Run: headless pygame with SDL's dummy video driver; simulated clock (each Clock.tick advances the game by its frame time, no real sleeping); random seed 0; keys injected as events and as key.get_pressed() state; mouse plan: one left click at the window centre at the start of phase 2, then a move to the lower-right quarter at the start of phase 3.
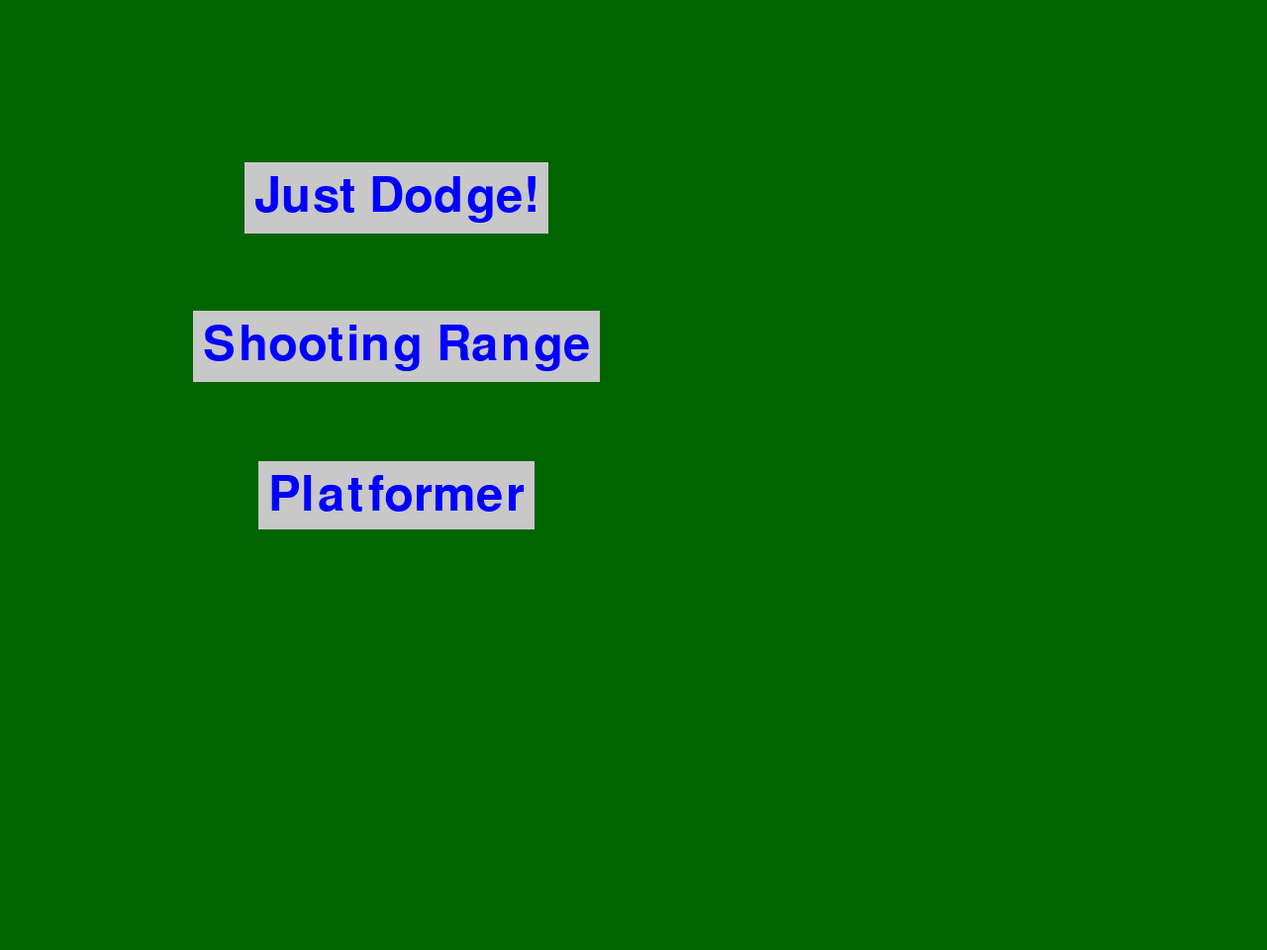
Frame 1 of 4 · flips 1–60 · no input
Frame 2 of 4 · flips 61–180 · clicked the window centre · tapped SPACE, RETURN · held RIGHT (→), D · screen unchanged from frame 1, image omitted
Frame 3 of 4 · flips 181–300 · moved the mouse to the lower-right quarter · held DOWN (↓), S · screen unchanged from frame 2, image omitted
Frame 4 of 4 · flips 301–420 · held LEFT (←), A, UP (↑), W · screen unchanged from frame 3, image omitted

The pygame program that drew these frames:

import pygame
import sys
import math
import random

def main_menu():
    pygame.init()
    screen = pygame.display.set_mode((1280, 960))
    font = pygame.font.Font(None, 72)
    just_dodge_text = font.render('Just Dodge!', 1, (0, 0, 255))  # Blue color
    just_dodge_text_rect = just_dodge_text.get_rect(center=(400, 200))
    just_dodge_button_rect = just_dodge_text_rect.inflate(20, 20)

    shooting_range_text = font.render('Shooting Range', 1, (0, 0, 255))  # Blue color
    shooting_range_text_rect = shooting_range_text.get_rect(center=(400, 350))
    shooting_range_button_rect = shooting_range_text_rect.inflate(20, 20)

    
    platformer_text = font.render('Platformer', 1, (0, 0, 255))  # Blue
    platformer_text_rect = platformer_text.get_rect(center=(400, 500))
    platformer_button_rect = platformer_text_rect.inflate(20, 20)

    while True:
        for event in pygame.event.get():
            if event.type == pygame.QUIT:
                pygame.quit()
                sys.exit()
            elif event.type == pygame.MOUSEBUTTONDOWN and just_dodge_button_rect.collidepoint(event.pos):
                just_dodge()
            elif event.type == pygame.MOUSEBUTTONDOWN and shooting_range_button_rect.collidepoint(event.pos):
                shooting_range()
            elif event.type == pygame.MOUSEBUTTONDOWN and platformer_button_rect.collidepoint(event.pos):
                platformer()

        screen.fill((0, 100, 0))  # Darker green color
        pygame.draw.rect(screen, (200, 200, 200), just_dodge_button_rect)
        screen.blit(just_dodge_text, just_dodge_text_rect)
        pygame.draw.rect(screen, (200, 200, 200), shooting_range_button_rect)
        screen.blit(shooting_range_text, shooting_range_text_rect)
        pygame.draw.rect(screen, (200, 200, 200), platformer_button_rect)
        screen.blit(platformer_text, platformer_text_rect)#for platformer
        pygame.display.flip()


def just_dodge():
    # Initialize Pygame
    pygame.init()

    # Set up some constants
    WIDTH, HEIGHT = 1280, 960
    SPEED = 1
    PROJECTILE_SIZE = 10
    HEALTH_PACK_SIZE = 20

    # Set up the display
    SCREEN = pygame.display.set_mode((WIDTH, HEIGHT))

    # Set up the rectangle
    RECT = pygame.Rect(WIDTH / 2, HEIGHT / 2, 40, 40)

    # Set up the projectiles
    projectiles = []

    # Set up the health
    health = 25

    # Set up the timer
    timer = 60

    # Set up the health packs
    health_packs = []
    health_pack_timer = 0

    # Game loop
    level = 1
    while True:
        for event in pygame.event.get():
            if event.type == pygame.QUIT:
                pygame.quit()
                sys.exit()

        # Get a list of all keys currently being pressed down
        keys = pygame.key.get_pressed()

        # Move the rectangle based on the keys
        if keys[pygame.K_w]:
            RECT.y -= SPEED
            if RECT.y < 0:
                RECT.y = 0
        if keys[pygame.K_a]:
            RECT.x -= SPEED
            if RECT.x < 0:
                RECT.x = 0
        if keys[pygame.K_s]:
            RECT.y += SPEED
            if RECT.y > HEIGHT - RECT.height:
                RECT.y = HEIGHT - RECT.height
        if keys[pygame.K_d]:
            RECT.x += SPEED
            if RECT.x > WIDTH - RECT.width:
                RECT.x = WIDTH - RECT.width

        # Add a new projectile occasionally
        if random.random() < 0.08 + 0.04 * level:
            side = random.choice(['top', 'bottom', 'left', 'right'])
            if side == 'top':
                x = random.randint(0, WIDTH)
                y = 0
                angle = random.uniform(-math.pi / 2, math.pi / 2)
            elif side == 'bottom':
                x = random.randint(0, WIDTH)
                y = HEIGHT
                angle = random.uniform(math.pi / 2, math.pi * 3 / 2)
            elif side == 'left':
                x = 0
                y = random.randint(0, HEIGHT)
                angle = random.uniform(math.pi, math.pi * 2)
            elif side == 'right':
                x = WIDTH
                y = random.randint(0, HEIGHT)
                angle = random.uniform(0, math.pi)
            speed = random.uniform(0.5 * (level/10), 1.5 * (level/10))  # Increase speed with level
            projectiles.append([x, y, math.cos(angle) * speed, math.sin(angle) * speed])

        # Move the projectiles
        for i, projectile in enumerate(projectiles):
            projectile[0] += projectile[2]
            projectile[1] += projectile[3]
            if projectile[0] < 0 or projectile[0] > WIDTH or projectile[1] < 0 or projectile[1] > HEIGHT:
                del projectiles[i]

        # Check for collisions with the rectangle
        for i, projectile in enumerate(projectiles):
            projectile_rect = pygame.Rect(projectile[0], projectile[1], PROJECTILE_SIZE, PROJECTILE_SIZE)
            if RECT.colliderect(projectile_rect):
                del projectiles[i]
                health -= 1

        # Add health packs
        if health_pack_timer <= 0:
            health_pack_x = random.randint(0, WIDTH)
            health_pack_y = random.randint(0, HEIGHT)
            health_packs.append([health_pack_x, health_pack_y])
            health_pack_timer = 100  # Reset the timer

        # Check for health pack pickup
        for i, health_pack in enumerate(health_packs):
            health_pack_rect = pygame.Rect(health_pack[0], health_pack[1], PROJECTILE_SIZE, PROJECTILE_SIZE)
            if RECT.colliderect(health_pack_rect):
                del health_packs[i]
                health += 10
                if health > 25:
                    health = 25

        # Check for game over
        if health <= 0 or timer <= 0:
            SCREEN.fill((0, 0, 0))
            font = pygame.font.Font(None, 72)
            if health > 0:
                text = font.render('YOU WIN', 1, (255, 255, 255))
            else:
                text = font.render('GAME OVER', 1, (255, 0, 0))
            SCREEN.blit(text, (WIDTH / 2 - text.get_width() / 2, HEIGHT / 2 - text.get_height() / 2))

            # Add a "Try Again" or "Next Level" button
            font = pygame.font.Font(None, 36)
            if health > 0:
                text = font.render('Next Level', 1, (255, 255, 255))
            else:
                text = font.render('Try Again', 1, (255, 255, 255))
            text_rect = text.get_rect(center=(WIDTH / 2, HEIGHT / 2 + 50))
            pygame.draw.rect(SCREEN, (200, 200, 200), text_rect.inflate(20, 20))
            SCREEN.blit(text, text_rect)

            # Add an "Exit" button
            exit_text = font.render('Exit', 1, (255, 255, 255))
            exit_text_rect = exit_text.get_rect(center=(WIDTH / 2, HEIGHT / 2 + 100))
            exit_button_rect = exit_text_rect.inflate(20, 20)

            # Check for mouse click on the buttons
            if event.type == pygame.MOUSEBUTTONDOWN:
                if text_rect.collidepoint(event.pos):
                    if health > 0:
                        level += 1
                    else:
                        level = 1
                    health = 25
                    projectiles = []
                    timer = 60
                elif exit_button_rect.collidepoint(event.pos):
                    main_menu()

            # Draw the buttons
            pygame.draw.rect(SCREEN, (200, 200, 200), text_rect.inflate(20, 20))
            SCREEN.blit(text, text_rect)
            pygame.draw.rect(SCREEN, (200, 200, 200), exit_button_rect)
            SCREEN.blit(exit_text, exit_text_rect)
        else:
            # Fill the screen with darker green
            SCREEN.fill((0, 100, 0))

            # Draw the health
            font = pygame.font.Font(None, 36)
            text = font.render(str(health), 1, (0, 0, 0))
            SCREEN.blit(text, (10, 10))

            # Draw the timer
            font = pygame.font.Font(None, 36)
            text = font.render(str(int(timer)), 1, (0, 0, 0))
            SCREEN.blit(text, (WIDTH - 40, 10))

            # Draw the rectangle (blue)
            pygame.draw.rect(SCREEN, (0, 0, 255), RECT)

            # Draw the projectiles (red)
            for projectile in projectiles:
                pygame.draw.rect(SCREEN, (255, 0, 0), pygame.Rect(projectile[0], projectile[1], PROJECTILE_SIZE, PROJECTILE_SIZE))

            # Draw the health packs
            for health_pack in health_packs:
                pygame.draw.rect(SCREEN, (0, 255, 0), pygame.Rect(health_pack[0], health_pack[1], HEALTH_PACK_SIZE, HEALTH_PACK_SIZE))

            # Decrement the timer
            timer -= 1 / 240
            health_pack_timer -= 1 / 240

        # Flip the display
        pygame.display.flip()

def shooting_range():
    # Initialize Pygame
    pygame.init()

    # Set up some constants
    WIDTH, HEIGHT = 1280, 960
    SPEED = 1
    CIRCLE_RADIUS = 20
    CROSS_HAIR_SIZE = 20
    PROJECTILE_SIZE = 15
    PROJECTILE_SPEED = 2
    MIN_WEAPON_DMG = 10
    MAX_WEAPON_DMG = 20

    # Set up the display
    SCREEN = pygame.display.set_mode((WIDTH, HEIGHT))

    # Set up the rectangle
    RECT = pygame.Rect(WIDTH / 2, HEIGHT / 2, 40, 40)

    # Set up the circle
    circle_x = random.randint(WIDTH // 10, WIDTH - WIDTH // 10)
    circle_y = random.randint(HEIGHT // 10, HEIGHT - HEIGHT // 10)
    circle_health = random.randint(100, 500)

    # Set up the exit button
    font = pygame.font.Font(None, 36)
    exit_text = font.render('Exit', 1, (255, 255, 255))
    exit_text_rect = exit_text.get_rect(topright=(WIDTH - 10, 10))
    exit_button_rect = exit_text_rect.inflate(20, 20)

    # Set up the projectiles
    projectiles = []

    # Set up the firing rate
    fire_rate = 100  # 10 game loops
    last_fire = 0

    # Set up the targets' projectiles
    target_projectiles = []

    # Set up the player health
    player_health = 100

    # Set up the score
    score = 0

    while True:
        for event in pygame.event.get():
            if event.type == pygame.QUIT:
                pygame.quit()
                sys.exit()
            elif event.type == pygame.MOUSEBUTTONDOWN and exit_button_rect.collidepoint(event.pos):
                main_menu()

        # Get the mouse position
        mouse_x, mouse_y = pygame.mouse.get_pos()

        # Get a list of all keys currently being pressed down
        keys = pygame.key.get_pressed()

        # Move the rectangle based on the keys
        if keys[pygame.K_w]:
            RECT.y -= SPEED
            if RECT.y < 0:
                RECT.y = 0
        if keys[pygame.K_a]:
            RECT.x -= SPEED
            if RECT.x < 0:
                RECT.x = 0
        if keys[pygame.K_s]:
            RECT.y += SPEED
            if RECT.y > HEIGHT - RECT.height:
                RECT.y = HEIGHT - RECT.height
        if keys[pygame.K_d]:
            RECT.x += SPEED
            if RECT.x > WIDTH - RECT.width:
                RECT.x = WIDTH - RECT.width

        # Fire projectiles
        if pygame.mouse.get_pressed()[0] and pygame.time.get_ticks() - last_fire >= fire_rate:
            last_fire = pygame.time.get_ticks()
            angle = math.atan2(mouse_y - RECT.centery, mouse_x - RECT.centerx)
            projectiles.append([RECT.centerx, RECT.centery, math.cos(angle) * PROJECTILE_SPEED, math.sin(angle) * PROJECTILE_SPEED])

        # Move the projectiles
        for i, projectile in enumerate(projectiles):
            projectile[0] += projectile[2]
            projectile[1] += projectile[3]
            if projectile[0] < 0 or projectile[0] > WIDTH or projectile[1] < 0 or projectile[1] > HEIGHT:
                del projectiles[i]
            else:
                projectile_rect = pygame.Rect(projectile[0], projectile[1], PROJECTILE_SIZE, PROJECTILE_SIZE)
                if projectile_rect.colliderect(pygame.Rect(circle_x, circle_y, CIRCLE_RADIUS * 2, CIRCLE_RADIUS * 2)):
                    damage = random.randint(MIN_WEAPON_DMG, MAX_WEAPON_DMG)
                    circle_health -= damage
                    del projectiles[i]
                    score += 1

        # Move the targets' projectiles
        for i, projectile in enumerate(target_projectiles):
            projectile[0] += projectile[2]
            projectile[1] += projectile[3]
            if projectile[0] < 0 or projectile[0] > WIDTH or projectile[1] < 0 or projectile[1] > HEIGHT:
                del target_projectiles[i]
            else:
                projectile_rect = pygame.Rect(projectile[0], projectile[1], PROJECTILE_SIZE, PROJECTILE_SIZE)
                if projectile_rect.colliderect(RECT):
                    # Handle collision with the player
                    player_health -= 10
                    del target_projectiles[i]

        # Make the targets shoot back
        if random.random() < 0.01:  # 1% chance to shoot each game loop
            angle = math.atan2(RECT.centery - circle_y, RECT.centerx - circle_x)
            target_projectiles.append([circle_x, circle_y, math.cos(angle) * PROJECTILE_SPEED, math.sin(angle) * PROJECTILE_SPEED])

        # Respawn the circle if its health is 0
        if circle_health <= 0:
            circle_x = random.randint(WIDTH // 10, WIDTH - WIDTH // 10)
            circle_y = random.randint(HEIGHT // 10, HEIGHT - HEIGHT // 10)
            circle_health = random.randint(100, 500)

        # Check for game over
        if player_health <= 0:
            # Game over screen
            SCREEN.fill((0, 0, 0))
            font = pygame.font.Font(None, 72)
            text = font.render('GAME OVER', 1, (255, 0, 0))
            SCREEN.blit(text, (WIDTH / 2 - text.get_width() / 2, HEIGHT / 2 - text.get_height() / 2))
            font = pygame.font.Font(None, 36)
            text = font.render(f'Score: {score}', 1, (255, 255, 255))
            SCREEN.blit(text, (WIDTH / 2 - text.get_width() / 2, HEIGHT / 2 + 50))
            pygame.display.flip()
            pygame.time.wait(2000)  # Wait for 2 seconds
            main_menu()

        # Fill the screen with darker green
        SCREEN.fill((0, 100, 0))

        # Draw the rectangle (blue)
        pygame.draw.rect(SCREEN, (0, 0, 255), RECT)

        # Draw the circle (red)
        pygame.draw.circle(SCREEN, (255, 0, 0), (circle_x, circle_y), CIRCLE_RADIUS)

        # Draw the circle's health
        font = pygame.font.Font(None, 36)
        health_text = font.render(f'Health: {circle_health}', 1, (255, 255, 255))
        SCREEN.blit(health_text, (circle_x, circle_y + CIRCLE_RADIUS + 10))

        # Draw the player's health
        font = pygame.font.Font(None, 36)
        health_text = font.render(f'Health: {player_health}', 1, (255, 255, 255))
        SCREEN.blit(health_text, (10, 10))

        # Draw the cross hair (white)
        pygame.draw.line(SCREEN, (255, 255, 255), (mouse_x - CROSS_HAIR_SIZE, mouse_y), (mouse_x + CROSS_HAIR_SIZE, mouse_y))
        pygame.draw.line(SCREEN, (255, 255, 255), (mouse_x, mouse_y - CROSS_HAIR_SIZE), (mouse_x, mouse_y + CROSS_HAIR_SIZE))

        # Draw the projectiles (blue)
        for projectile in projectiles:
            pygame.draw.rect(SCREEN, (0, 0, 255), pygame.Rect(projectile[0], projectile[1], PROJECTILE_SIZE, PROJECTILE_SIZE))

        # Draw the targets' projectiles
        for projectile in target_projectiles:
            pygame.draw.rect(SCREEN, (255, 0, 0), pygame.Rect(projectile[0], projectile[1], PROJECTILE_SIZE, PROJECTILE_SIZE))

        # Draw the exit button
        pygame.draw.rect(SCREEN, (200, 200, 200), exit_button_rect)
        SCREEN.blit(exit_text, exit_text_rect)

        # Flip the display
        pygame.display.flip()

    # Initialize Pygame
    pygame.init()

    # Set up some constants
    WIDTH, HEIGHT = 1280, 960
    SPEED = 1
    CIRCLE_RADIUS = 20
    CROSS_HAIR_SIZE = 20
    PROJECTILE_SIZE = 15
    PROJECTILE_SPEED = 2
    MIN_WEAPON_DMG = 10
    MAX_WEAPON_DMG = 20

    # Set up the display
    SCREEN = pygame.display.set_mode((WIDTH, HEIGHT))

    # Set up the rectangle
    RECT = pygame.Rect(WIDTH / 2, HEIGHT / 2, 40, 40)

    # Set up the circle
    circle_x = random.randint(WIDTH // 10, WIDTH - WIDTH // 10)
    circle_y = random.randint(HEIGHT // 10, HEIGHT - HEIGHT // 10)
    circle_health = random.randint(100, 500)

    # Set up the exit button
    font = pygame.font.Font(None, 36)
    exit_text = font.render('Exit', 1, (255, 255, 255))
    exit_text_rect = exit_text.get_rect(topright=(WIDTH - 10, 10))
    exit_button_rect = exit_text_rect.inflate(20, 20)

    # Set up the projectiles
    projectiles = []

    # Set up the firing rate
    fire_rate = 100  # 10 game loops
    last_fire = 0

    # Set up the targets' projectiles
    target_projectiles = []

    while True:
        for event in pygame.event.get():
            if event.type == pygame.QUIT:
                pygame.quit()
                sys.exit()
            elif event.type == pygame.MOUSEBUTTONDOWN and exit_button_rect.collidepoint(event.pos):
                main_menu()

        # Get the mouse position
        mouse_x, mouse_y = pygame.mouse.get_pos()

        # Get a list of all keys currently being pressed down
        keys = pygame.key.get_pressed()

        # Move the rectangle based on the keys
        if keys[pygame.K_w]:
            RECT.y -= SPEED
            if RECT.y < 0:
                RECT.y = 0
        if keys[pygame.K_a]:
            RECT.x -= SPEED
            if RECT.x < 0:
                RECT.x = 0
        if keys[pygame.K_s]:
            RECT.y += SPEED
            if RECT.y > HEIGHT - RECT.height:
                RECT.y = HEIGHT - RECT.height
        if keys[pygame.K_d]:
            RECT.x += SPEED
            if RECT.x > WIDTH - RECT.width:
                RECT.x = WIDTH - RECT.width

        # Fire projectiles
        if pygame.mouse.get_pressed()[0] and pygame.time.get_ticks() - last_fire >= fire_rate:
            last_fire = pygame.time.get_ticks()
            angle = math.atan2(mouse_y - RECT.centery, mouse_x - RECT.centerx)
            projectiles.append([RECT.centerx, RECT.centery, math.cos(angle) * PROJECTILE_SPEED, math.sin(angle) * PROJECTILE_SPEED])

        # Move the projectiles
        for i, projectile in enumerate(projectiles):
            projectile[0] += projectile[2]
            projectile[1] += projectile[3]
            if projectile[0] < 0 or projectile[0] > WIDTH or projectile[1] < 0 or projectile[1] > HEIGHT:
                del projectiles[i]
            else:
                projectile_rect = pygame.Rect(projectile[0], projectile[1], PROJECTILE_SIZE, PROJECTILE_SIZE)
                if projectile_rect.colliderect(pygame.Rect(circle_x, circle_y, CIRCLE_RADIUS * 2, CIRCLE_RADIUS * 2)):
                    damage = random.randint(MIN_WEAPON_DMG, MAX_WEAPON_DMG)
                    circle_health -= damage
                    del projectiles[i]

        # Move the targets' projectiles
        for i, projectile in enumerate(target_projectiles):
            projectile[0] += projectile[2]
            projectile[1] += projectile[3]
            if projectile[0] < 0 or projectile[0] > WIDTH or projectile[1] < 0 or projectile[1] > HEIGHT:
                del target_projectiles[i]
            else:
                projectile_rect = pygame.Rect(projectile[0], projectile[1], PROJECTILE_SIZE, PROJECTILE_SIZE)
                if projectile_rect.colliderect(RECT):
                    # Handle collision with the player
                    print("Player hit!")
                    del target_projectiles[i]

        # Make the targets shoot back
        if random.random() < 0.01:  # 1% chance to shoot each game loop
            angle = math.atan2(RECT.centery - circle_y, RECT.centerx - circle_x)
            target_projectiles.append([circle_x, circle_y, math.cos(angle) * PROJECTILE_SPEED, math.sin(angle) * PROJECTILE_SPEED])

        # Respawn the circle if its health is 0
        if circle_health <= 0:
            circle_x = random.randint(WIDTH // 10, WIDTH - WIDTH // 10)
            circle_y = random.randint(HEIGHT // 10, HEIGHT - HEIGHT // 10)
            circle_health = random.randint(100, 500)

        # Fill the screen with darker green
        SCREEN.fill((0, 100, 0))

        # Draw the rectangle (blue)
        pygame.draw.rect(SCREEN, (0, 0, 255), RECT)

        # Draw the circle (red)
        pygame.draw.circle(SCREEN, (255, 0, 0), (circle_x, circle_y), CIRCLE_RADIUS)

        # Draw the circle's health
        font = pygame.font.Font(None, 36)
        health_text = font.render(f'Health: {circle_health}', 1, (255, 255, 255))
        SCREEN.blit(health_text, (circle_x, circle_y + CIRCLE_RADIUS + 10))

        # Draw the cross hair (white)
        pygame.draw.line(SCREEN, (255, 255, 255), (mouse_x - CROSS_HAIR_SIZE, mouse_y), (mouse_x + CROSS_HAIR_SIZE, mouse_y))
        pygame.draw.line(SCREEN, (255, 255, 255), (mouse_x, mouse_y - CROSS_HAIR_SIZE), (mouse_x, mouse_y + CROSS_HAIR_SIZE))

        # Draw the projectiles (blue)
        for projectile in projectiles:
            pygame.draw.rect(SCREEN, (0, 0, 255), pygame.Rect(projectile[0], projectile[1], PROJECTILE_SIZE, PROJECTILE_SIZE))

        # Draw the targets' projectiles
        for projectile in target_projectiles:
            pygame.draw.rect(SCREEN, (255, 0, 0), pygame.Rect(projectile[0], projectile[1], PROJECTILE_SIZE, PROJECTILE_SIZE))

        # Draw the exit button
        pygame.draw.rect(SCREEN, (200, 200, 200), exit_button_rect)
        SCREEN.blit(exit_text, exit_text_rect)

        # Flip the display
        pygame.display.flip()

def platformer():

    # Initialize Pygame
    pygame.init()

    # Set up some constants
    WIDTH, HEIGHT = 1280, 960
    SPEED = 5
    GRAVITY = 1

    # Set up some variables
    x, y = 0, HEIGHT - 50
    jumping = False
    on_platform = True
    jump_speed = 20
    vertical_acceleration = 0

    # Set up the display
    screen = pygame.display.set_mode((WIDTH, HEIGHT))

    # Set up the square
    square = pygame.Rect(x, y, 50, 50)

    # Set up the platforms
    platforms = [pygame.Rect(0, HEIGHT - 20, WIDTH, 20),  # floor
                 pygame.Rect(200, HEIGHT - 120, 200, 20),  # platform
                 pygame.Rect(600, HEIGHT - 220, 200, 20),  # platform
                 ]

    clock = pygame.time.Clock()

    while True:
        for event in pygame.event.get():
            if event.type == pygame.QUIT:
                pygame.quit()
                sys.exit()

        # Get the pressed keys
        keys = pygame.key.get_pressed()

        # Move the square
        if keys[pygame.K_a]:
            square.x -= SPEED
        if keys[pygame.K_d]:
            square.x += SPEED

        # Jump
        if (keys[pygame.K_w] or keys[pygame.K_SPACE]) and on_platform:
            on_platform = False
            vertical_acceleration = (-1) * jump_speed

        # Apply gravity
        if not on_platform:
            square.y += vertical_acceleration
            vertical_acceleration += GRAVITY
            

        # Check for collisions with platforms
        for platform in platforms:
            if square.colliderect(platform):
                if square.bottom >= platform.bottom:
                    square.bottom = platform.top
                    on_platform = True
                    vertical_acceleration = 0
                    print("touching!")
                else:
                    on_platform = False
                    print("not touching!")
            else:
                print("not touching")
                on_platform = False

                

        # Stop the square from going off the edge
        if square.x < 0:
            square.x = 0
        if square.x > WIDTH - square.width:
            square.x = WIDTH - square.width

        # Draw everything
        screen.fill((0, 0, 0))
        pygame.draw.rect(screen, (255, 255, 255), square)
        for platform in platforms:
            pygame.draw.rect(screen, (255, 255, 255), platform)
        pygame.display.flip()

        # Cap the frame rate
        clock.tick(60)







if __name__ == '__main__':
    main_menu()
